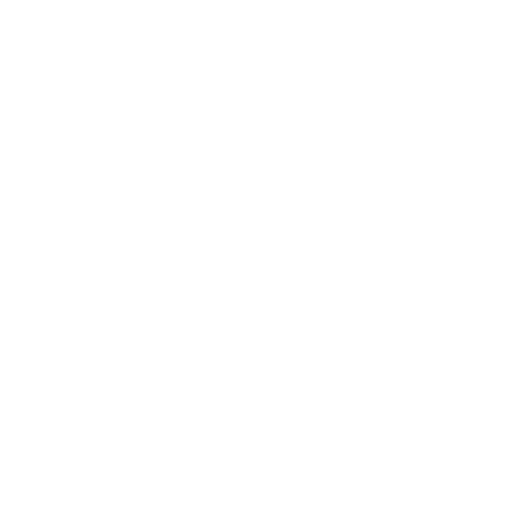
t = 0.00 s
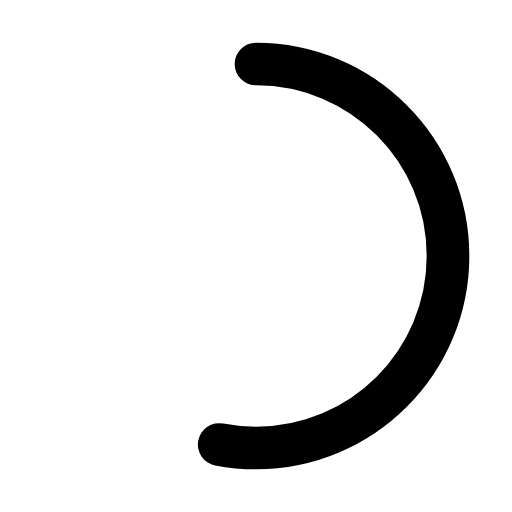
t = 0.30 s
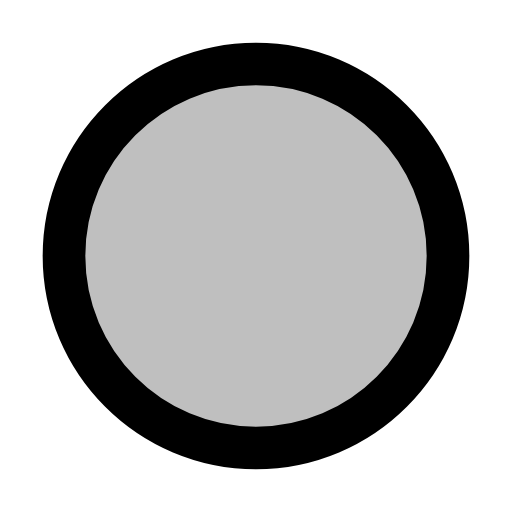
t = 0.70 s
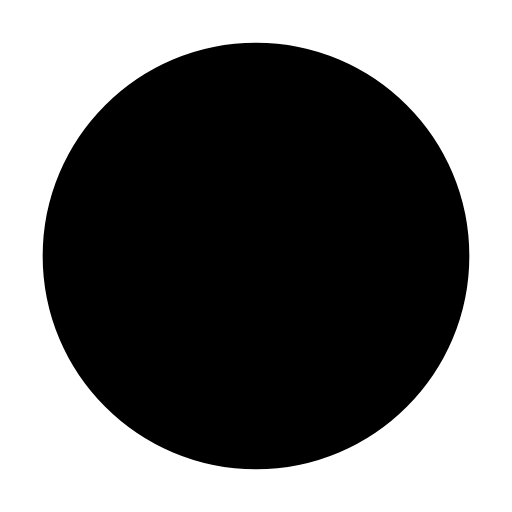
t = 1.00 s
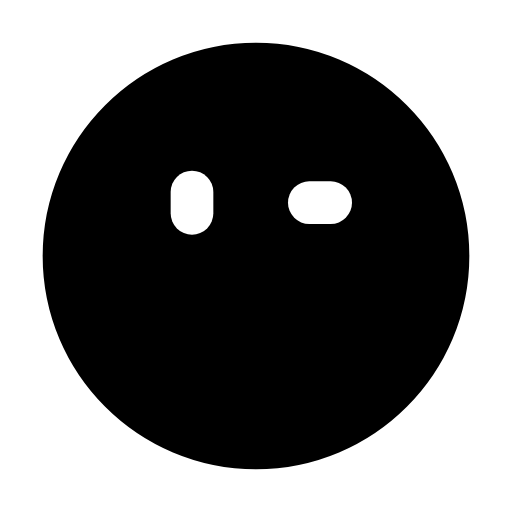
t = 1.35 s
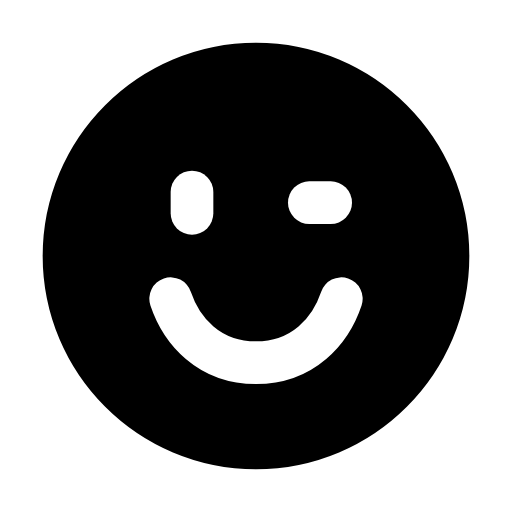
t = 1.70 s

The animated SVG that drew these frames (rendered in a browser with its animation timeline set to each time). Animation: 5 SMIL elements (animate=5); one cycle of 1.70 s.

<svg xmlns="http://www.w3.org/2000/svg" width="24" height="24" viewBox="0 0 24 24"><defs><mask id="SVG9JCMsxtr"><g stroke-linecap="round" stroke-linejoin="round" stroke-width="2"><path fill="#fff" fill-opacity="0" stroke="#fff" stroke-dasharray="60" d="M12 3c4.97 0 9 4.03 9 9c0 4.97 -4.03 9 -9 9c-4.97 0 -9 -4.03 -9 -9c0 -4.97 4.03 -9 9 -9"><animate fill="freeze" attributeName="stroke-dashoffset" dur="0.6s" values="60;0"/><animate fill="freeze" attributeName="fill-opacity" begin="0.6s" dur="0.4s" to="1"/></path><g fill="none" stroke="#000"><g stroke-dasharray="4" stroke-dashoffset="4"><path d="M9 9v1"><animate fill="freeze" attributeName="stroke-dashoffset" begin="1.1s" dur="0.2s" to="0"/></path><path d="M14.5 9.5h1"><animate fill="freeze" attributeName="stroke-dashoffset" begin="1.3s" dur="0.2s" to="0"/></path></g><path stroke-dasharray="14" stroke-dashoffset="14" d="M8 14c0.5 1.5 1.79 3 4 3c2.21 0 3.5 -1.5 4 -3"><animate fill="freeze" attributeName="stroke-dashoffset" begin="1.5s" dur="0.2s" to="0"/></path></g></g></mask></defs><path fill="currentColor" d="M0 0h24v24H0z" mask="url(#SVG9JCMsxtr)"/></svg>
